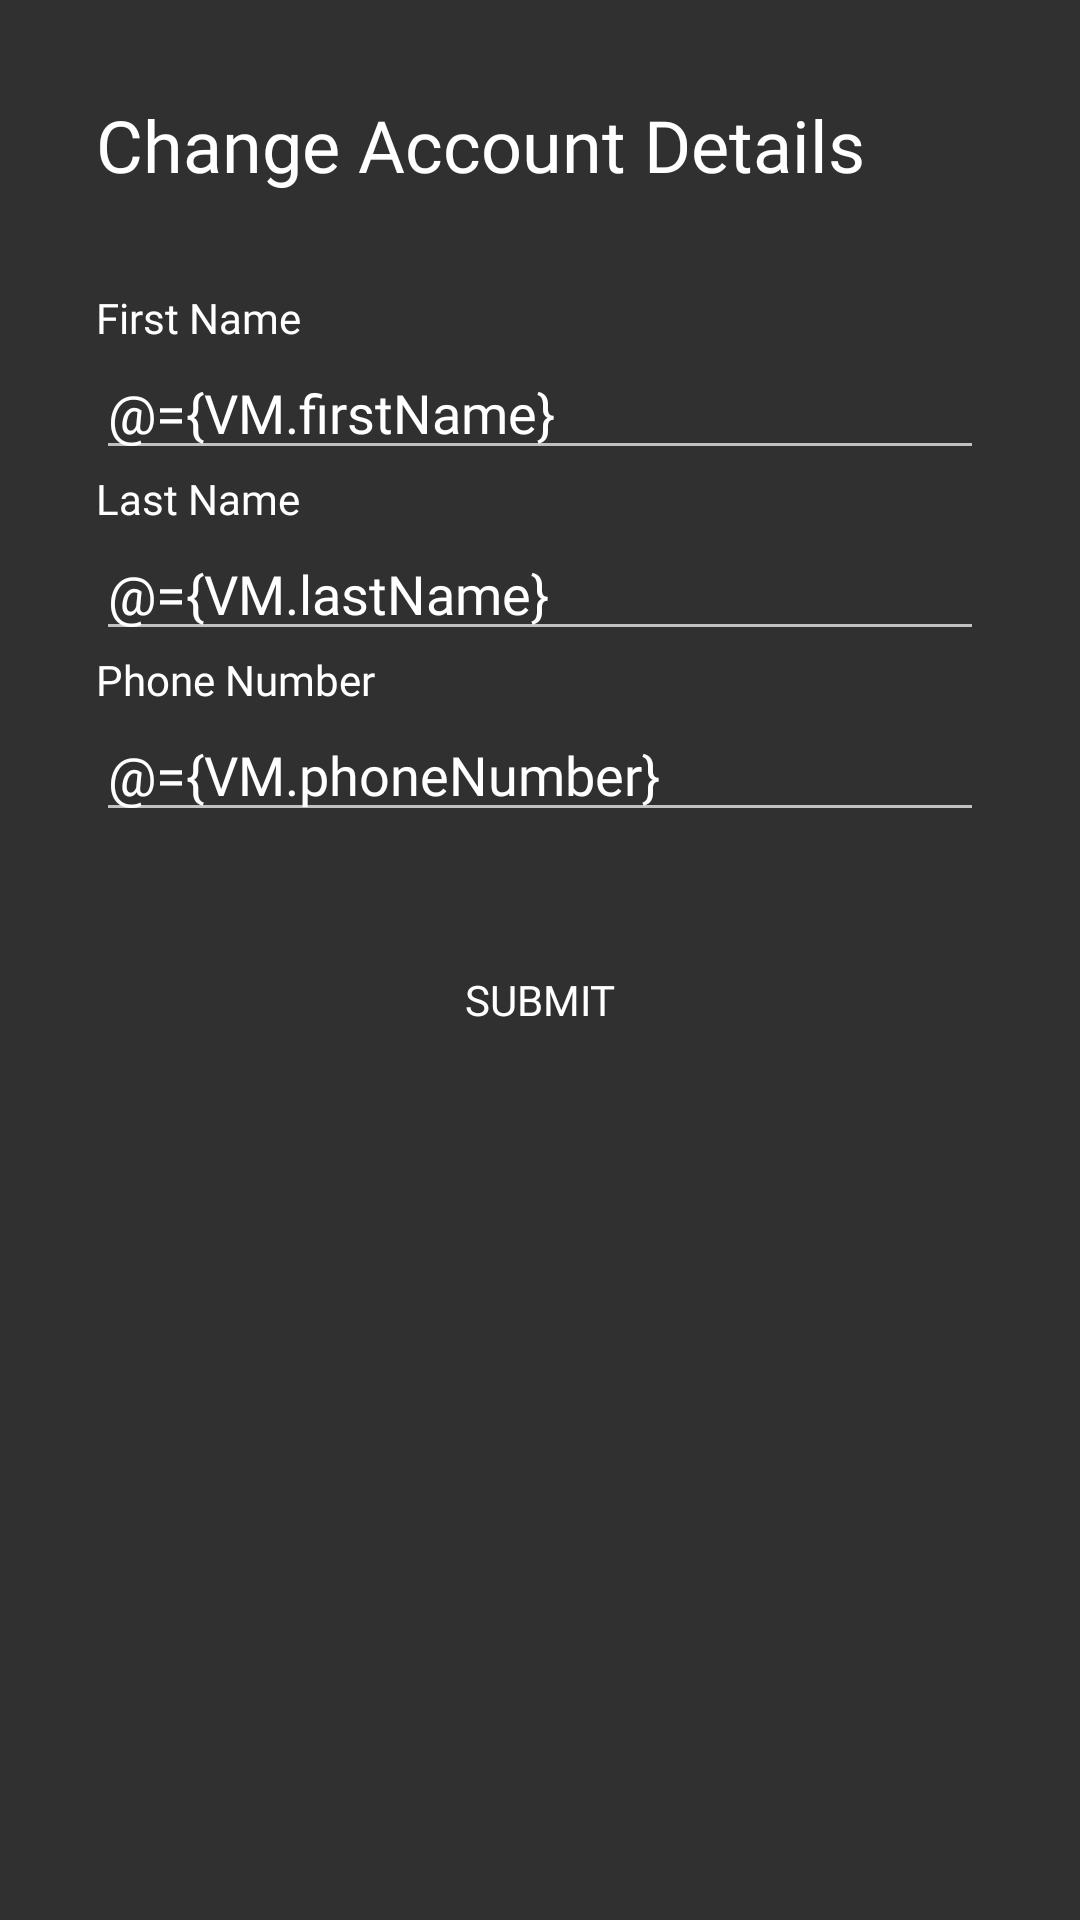

Reconstruct the res/layout file that produces this screen, plus the resources it refers to.
<!-- AndroidManifest.xml: application theme AppTheme -->
<!-- res/layout/fragment_change_account_details.xml -->
<?xml version="1.0" encoding="utf-8"?>
<layout xmlns:android="http://schemas.android.com/apk/res/android"
    xmlns:app="http://schemas.android.com/apk/res-auto"
    xmlns:tools="http://schemas.android.com/tools">

    <data>
        <variable
            name="VM"
            type="com.tahmidu.room_designer_client_android.view_model.MainViewModel" />
    </data>

    <androidx.constraintlayout.widget.ConstraintLayout
        android:layout_width="match_parent"
        android:layout_height="match_parent"
        tools:context=".fragment.ChangeAccountDetailsFragment">


        <TextView
            android:id="@+id/textView43"
            android:layout_width="wrap_content"
            android:layout_height="wrap_content"
            android:layout_marginStart="32dp"
            android:layout_marginTop="32dp"
            android:fontFamily="@font/segoe"
            android:text="@string/change_account_details"
            android:textColor="@color/colorTextPrimary"
            android:textSize="24sp"
            app:layout_constraintStart_toStartOf="parent"
            app:layout_constraintTop_toTopOf="parent" />

        <LinearLayout
            android:id="@+id/linearLayout8"
            android:layout_width="match_parent"
            android:layout_height="wrap_content"
            android:layout_marginStart="32dp"
            android:layout_marginTop="32dp"
            android:layout_marginEnd="32dp"
            android:orientation="vertical"
            app:layout_constraintEnd_toEndOf="parent"
            app:layout_constraintStart_toStartOf="parent"
            app:layout_constraintTop_toBottomOf="@+id/textView43">

            <TextView
                android:id="@+id/textView45"
                android:layout_width="match_parent"
                android:layout_height="wrap_content"
                android:fontFamily="@font/segoe"
                android:text="@string/first_name"
                android:textColor="@color/colorTextPrimary" />

            <EditText
                android:id="@+id/change_acc_details_fn_edittxt"
                android:layout_width="match_parent"
                android:layout_height="wrap_content"
                android:ems="10"
                android:fontFamily="@font/segoe"
                android:inputType="textPersonName"
                android:text="@={VM.firstName}"
                android:textColor="@color/colorTextPrimary" />

            <TextView
                android:id="@+id/textView46"
                android:layout_width="match_parent"
                android:layout_height="wrap_content"
                android:fontFamily="@font/segoe"
                android:text="@string/last_name"
                android:textColor="@color/colorTextPrimary" />

            <EditText
                android:id="@+id/change_acc_details_ln_edittxt"
                android:layout_width="match_parent"
                android:layout_height="wrap_content"
                android:ems="10"
                android:fontFamily="@font/segoe"
                android:inputType="textPersonName"
                android:text="@={VM.lastName}"
                android:textColor="@color/colorTextPrimary" />

            <TextView
                android:id="@+id/textView47"
                android:layout_width="match_parent"
                android:layout_height="wrap_content"
                android:fontFamily="@font/segoe"
                android:text="@string/phone_number"
                android:textColor="@color/colorTextPrimary" />

            <EditText
                android:id="@+id/change_acc_details_ph_edittxt"
                android:layout_width="match_parent"
                android:layout_height="wrap_content"
                android:ems="10"
                android:fontFamily="@font/segoe"
                android:inputType="textPersonName"
                android:text="@={VM.phoneNumber}"
                android:textColor="@color/colorTextPrimary" />

        </LinearLayout>

        <Button
            android:id="@+id/change_acc_details_submit_btn"
            android:layout_width="0dp"
            android:layout_height="wrap_content"
            android:layout_marginStart="32dp"
            android:layout_marginTop="32dp"
            android:layout_marginEnd="32dp"
            android:background="@drawable/green_rounded_btn"
            android:fontFamily="@font/segoe"
            android:text="@string/submit"
            android:onClick="@{() -> VM.changeUserDetails(VM.firstName, VM.lastName, VM.phoneNumber)}"
            app:layout_constraintEnd_toEndOf="parent"
            app:layout_constraintStart_toStartOf="parent"
            app:layout_constraintTop_toBottomOf="@+id/linearLayout8" />

    </androidx.constraintlayout.widget.ConstraintLayout>
</layout>
<!-- resources referenced by this layout -->
<resources>
  <color name="colorTextPrimary">#FFFFFF</color>
  <string name="change_account_details">Change Account Details</string>
  <string name="first_name">First Name</string>
  <string name="last_name">Last Name</string>
  <string name="phone_number">Phone Number</string>
  <string name="submit">submit</string>
  <style name="AppTheme" parent="Theme.AppCompat.NoActionBar">
          
          
          <item name="colorPrimary">@color/colorPrimary</item>
          <item name="colorPrimaryDark">@color/colorPrimaryDark</item>
          <item name="colorAccent">@color/colorAccent</item>
  
          
          <item name="android:windowActionBar">false</item>
          <item name="android:windowNoTitle">true</item>
  
      </style>
  <color name="colorPrimary">#8F8F8F</color>
  <color name="colorPrimaryDark">#3D3D3D</color>
  <color name="colorAccent">#61FFC7</color>
</resources>
